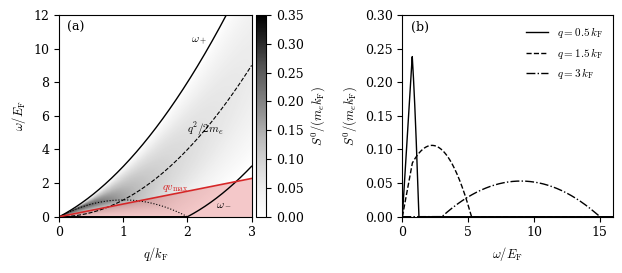

Here is the Python script that generated this plot: (Note: this script raises an exception after producing the figure.)
"""Fig. 4.2: dynamic structure factor of the non-interacting electron gas at T = 0 and its particle-hole continuum
(Sect. 4.2, Worked example 4.3), and every number quoted in Worked examples 4.3 and 4.4.
Output: tex/figures/ch04/fig4_2.pdf. Natural units hbar = c = k_B = 1.

Model (derived in Sect. 4.2, Worked example 4.3; no external data enter the curves):
  S0(q, w) = (2 pi / V) * 2 * sum_k Theta(k_F - k) Theta(|k + q| - k_F) delta(w - (k+q)^2/2m + k^2/2m)
           = (m / 2 pi q) (k_F^2 - k_min^2),  k_min = max(|m w/q - q/2|, sqrt(max(k_F^2 - 2 m w, 0))), if k_min < k_F; else 0,
  i.e. S0 = m^2 w / (pi q) for 0 < w < q v_F - q^2/2m (q < 2 k_F), and (m / 2 pi q)[k_F^2 - (m w/q - q/2)^2] up to the
  upper edge w_+ = q v_F + q^2/2m; lower edge w_- = q^2/2m - q v_F for q > 2 k_F.
  Plotted in reduced units: x = q/k_F, w/E_F, S0/(m_e k_F).
Inputs for the silicon-density numbers (all as quoted in Sect. 2.5 and App. A.1/A.2 of the book):
  valence density n_e = 2.00e23 cm^-3 (App. A.2); m_e = 510998.95 eV; hbar c = 197.3269804 eV nm;
  v_max = 2.65e-3 (Sect. 2.5: v_esc + v_E = 544 + ~250 km/s, as in Chap. 1).
Hydrogen numbers (Worked example 4.4) re-evaluated from the closed forms of Sect. 2.2:
  F_1s(q) = 16/(4 + q^2 a0^2)^2, |f_{1s->2p}|^2 = 72 (q a0)^2 / (9/4 + q^2 a0^2)^6.
Display choices: map range q/k_F in [0, 3], w/E_F in [0, 12]; cuts at q/k_F = 0.5, 1.5, 3; the dark-matter line
w = q v_max is drawn for the silicon density (v_max/v_F = 0.379).
"""
import os
import numpy as np
from scipy import integrate
import matplotlib
matplotlib.use("Agg")
import matplotlib.pyplot as plt


def S0_red(x, nu):
    """S0 / (m k_F) at q = x k_F, w = nu E_F (E_F = k_F^2/2m). Units m = k_F = 1, so E_F = 1/2, w = nu/2."""
    w = 0.5 * nu
    q = x
    a = np.abs(w / q - q / 2)
    b = np.sqrt(np.clip(1.0 - 2 * w, 0, None))
    kmin = np.maximum(a, b)
    val = (1.0 / (2 * np.pi * q)) * (1.0 - kmin**2)
    return np.where((kmin < 1.0) & (w > 0), val, 0.0)


# ---- checks of the closed form ---------------------------------------------------------------------------------------
# density in these units: n_e = k_F^3 / 3 pi^2
n_e = 1.0 / (3 * np.pi**2)
def blocking(x):  # unblocked fraction of Sect. 2.5, eq:2.5-blocking
    return np.where(x < 2, 0.75 * x - x**3 / 16, 1.0)

for x in [0.1, 0.5, 1.0, 1.5, 1.99, 2.5, 3.0, 5.0]:
    wplus = x * 1.0 + x**2 / 2           # w_+ = q v_F + q^2/2m in units m = k_F = 1
    wminus = max(x**2 / 2 - x, 0.0)
    f = lambda w: S0_red(x, 2 * w)
    pts = [p for p in [x - x**2 / 2, x**2 / 2] if wminus < p < wplus]
    tot, _ = integrate.quad(f, wminus, wplus, points=pts or None, limit=400)
    mom, _ = integrate.quad(lambda w: w * f(w), wminus, wplus, points=pts or None, limit=400)
    # total weight = 2 pi n_e S^st(q), S^st = unblocked fraction
    assert np.isclose(tot, 2 * np.pi * n_e * blocking(x), rtol=1e-6), (x, tot)
    # f-sum: int w S dw = pi n_e q^2 / m (eq:A.7-fsum)
    assert np.isclose(mom, np.pi * n_e * x**2, rtol=1e-6), (x, mom)
# continuity at the kink w = q v_F - q^2/2m and value m(2k_F - q)/2pi there
for x in [0.3, 0.5, 1.0, 1.7]:
    wk = x - x**2 / 2
    assert np.isclose(S0_red(x, 2 * wk * (1 - 1e-9)), (2 - x) / (2 * np.pi), rtol=1e-6)
    assert np.isclose(S0_red(x, 2 * wk * (1 + 1e-9)), (2 - x) / (2 * np.pi), rtol=1e-6)
# linear region: S0 = m^2 w / (pi q); on the line w = q v (v < v_F - q/2m) it is m^2 v / pi, independent of q
for x in [0.2, 0.8, 1.5]:
    v = 0.379
    if v < 1 - x / 2:
        assert np.isclose(S0_red(x, 2 * x * v), v / np.pi)
# large q: parabola centred on the free recoil w = q^2/2m with half-width q v_F
x = 4.0
assert S0_red(x, 2 * (x**2 / 2 + x * 0.999)) > 0 and S0_red(x, 2 * (x**2 / 2 + x * 1.001)) == 0
assert np.isclose(S0_red(x, 2 * x**2 / 2), 1 / (2 * np.pi * x))

# kink at q = k_F/2: w = 0.375 k_F^2/m = 0.75 E_F, S0 = 0.75 m k_F / pi = 0.239 m k_F
xk = 0.5
print(f"q = 0.5 k_F: kink at w/E_F = {2*(xk - xk**2/2):.3f}, S0 = {(2-xk)/(2*np.pi):.3f} m k_F")
assert np.isclose(2 * (xk - xk**2 / 2), 0.75)
assert np.isclose((2 - xk) / (2 * np.pi), 0.2387, atol=5e-5)

# ---- silicon-density numbers -----------------------------------------------------------------------------------------
hbarc_eVcm = 197.3269804e-7  # eV cm
me = 510998.95
ne_si = 2.00e23 * hbarc_eVcm**3  # eV^3
kF = (3 * np.pi**2 * ne_si) ** (1 / 3)
EF = kF**2 / (2 * me)
vF = kF / me
vmax = 2.65e-3
print(f"Si density: k_F = {kF/1e3:.2f} keV, E_F = {EF:.1f} eV, v_F = {vF:.2e}, v_max/v_F = {vmax/vF:.3f}")
assert abs(kF / 1e3 - 3.57) < 0.005 and abs(EF - 12.5) < 0.05 and abs(vF - 7.0e-3) < 0.05e-3
mekF = me * kF
print(f"m_e k_F = {mekF:.3e} eV^2")
S_line = me**2 * vmax / np.pi
print(f"S0 on w = q v_max (q < 2k_F(1 - v_max/v_F)): m_e^2 v_max / pi = {S_line:.2e} eV^2 = {S_line/mekF:.3f} m_e k_F")
assert np.isclose(S_line, 2.2e8, rtol=0.02)
qcut = 2 * kF * (1 - vmax / vF)
assert np.isclose(qcut / kF, 1.24, atol=0.005) and np.isclose(qcut / 1e3, 4.43, atol=0.005)
assert np.isclose(S_line / mekF, 0.121, atol=0.0005)
# caption, q = 3 k_F: omega_- = 3 E_F, omega_+ = 15 E_F (omega/E_F = x^2 -+ 2x)
assert np.isclose(3.0**2 - 2 * 3.0, 3.0) and np.isclose(3.0**2 + 2 * 3.0, 15.0)
assert S0_red(3.0, 2.99) == 0 and S0_red(3.0, 3.01) > 0 and S0_red(3.0, 14.99) > 0 and S0_red(3.0, 15.01) == 0
print(f"line inside the linear region for q < {qcut/kF:.2f} k_F = {qcut/1e3:.2f} keV")
# kink at q = k_F/2 in eV for silicon: 0.75 E_F
print(f"kink at q = k_F/2: {0.75*EF:.1f} eV")
assert np.isclose(np.exp(-1.12 / (8.617333e-5 * 300)), 1.53e-19, rtol=0.05)  # e^{-beta omega} across 1.12 eV at 300 K
# space and time scales of Sect. 4.2: 2pi/q0 and 1/omega for q0 = alpha m_e and omega = 10 eV
alpha = 1 / 137.035999
q0 = alpha * me
lam = 2 * np.pi * 197.3269804 / q0 * 10  # Angstrom (hbar c in eV nm -> x10 for Angstrom)
tau = 6.582119569e-16 / 10 * 1e15         # fs
print(f"2 pi / q0 = {lam:.2f} A; 1/omega at 10 eV = {tau:.3f} fs")
assert abs(lam - 3.32) < 0.01 and abs(tau - 0.066) < 0.001

# ---- hydrogen numbers (Worked example 4.4), from the closed forms of Sect. 2.2 ----------------------------------------
F1s = lambda y: 16 / (4 + y**2) ** 2
f2p = lambda y: 72 * y**2 / (9 / 4 + y**2) ** 6
print(f"H at q0: F_1s = {F1s(1):.2f}, F^2 = {F1s(1)**2:.2f}, 1 - F^2 = {1-F1s(1)**2:.2f}, |f_2p|^2 = {f2p(1):.3f}")
assert np.isclose(F1s(1), 0.64) and np.isclose(1 - F1s(1) ** 2, 0.59, atol=0.005) and np.isclose(f2p(1), 0.061, atol=5e-4)

# ---- figure ----------------------------------------------------------------------------------------------------------
plt.rcParams.update({"font.size": 9, "font.family": "serif", "mathtext.fontset": "cm"})
fig, (ax1, ax2) = plt.subplots(1, 2, figsize=(6.3, 2.8), gridspec_kw={"width_ratios": [1.1, 1]})

xs = np.linspace(1e-3, 3.0, 600)
nus = np.linspace(0, 12, 600)
X, NU = np.meshgrid(xs, nus)
Z = S0_red(X, NU)
im = ax1.pcolormesh(X, NU, Z, cmap="Greys", shading="auto", vmin=0, vmax=0.35, rasterized=True)
cb = fig.colorbar(im, ax=ax1, pad=0.02)
cb.set_label(r"$S^0/(m_e k_{\mathrm{F}})$")
ax1.plot(xs, xs**2 + 2 * xs, "k-", lw=1.0)
ax1.plot(xs, np.clip(xs**2 - 2 * xs, 0, None), "k-", lw=1.0)
xk_line = xs[xs < 2]
ax1.plot(xk_line, 2 * xk_line - xk_line**2, "k:", lw=0.8)
ax1.plot(xs, xs**2, "k--", lw=0.8)
r = vmax / vF
ax1.plot(xs, 2 * r * xs, color="tab:red", lw=1.2)
ax1.fill_between(xs, 0, 2 * r * xs, color="tab:red", alpha=0.25, lw=0)
ax1.text(2.05, 10.4, r"$\omega_+$", fontsize=8)
ax1.text(2.45, 0.6, r"$\omega_-$", fontsize=8)
ax1.text(1.6, 1.6, r"$qv_{\max}$", color="tab:red", fontsize=8)
ax1.text(2.0, 5.0, r"$q^2/2m_e$", fontsize=8, rotation=0)
ax1.set_xlim(0, 3)
ax1.set_ylim(0, 12)
ax1.set_xlabel(r"$q/k_{\mathrm{F}}$")
ax1.set_ylabel(r"$\omega/E_{\mathrm{F}}$")
ax1.text(0.04, 0.92, "(a)", transform=ax1.transAxes)

nu = np.linspace(0, 16, 4000)
for x, ls in [(0.5, "-"), (1.5, "--"), (3.0, "-.")]:
    ax2.plot(nu, S0_red(x, nu), "k", ls=ls, lw=1.0, label=rf"$q = {x:g}\,k_{{\mathrm{{F}}}}$")
ax2.set_xlim(0, 16)
ax2.set_ylim(0, 0.3)
ax2.set_xlabel(r"$\omega/E_{\mathrm{F}}$")
ax2.set_ylabel(r"$S^0/(m_e k_{\mathrm{F}})$")
ax2.legend(frameon=False, fontsize=8)
ax2.text(0.04, 0.92, "(b)", transform=ax2.transAxes)

fig.tight_layout()
here = os.path.dirname(os.path.abspath(__file__))
out = os.path.join(here, "..", "..", "tex", "figures", "ch04", "fig4_2.pdf")
fig.savefig(out)
print("wrote", os.path.normpath(out))
